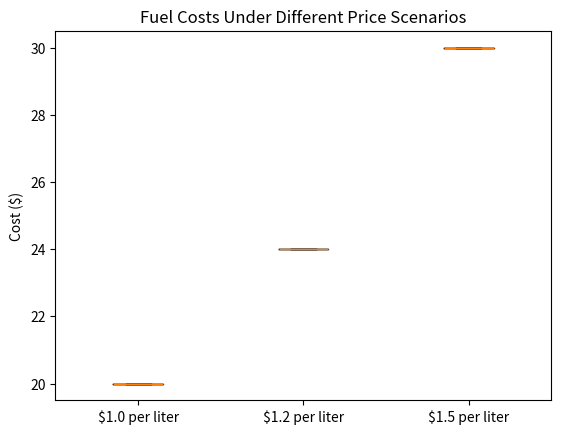

Write the Python code that produced this figure.
import numpy as np
import matplotlib.pyplot as plt

# Parameters
num_simulations = 1000
average_waste_per_truck = 10  # tons
std_dev_waste = 2  # standard deviation in tons
fuel_price_per_liter = np.array([1.0, 1.2, 1.5])  # different scenarios of fuel prices
fuel_efficiency = 2.5  # km per liter
distance_per_collection = 50  # km

# Simulate
total_costs = []
for price in fuel_price_per_liter:
    costs = []
    for _ in range(num_simulations):
        waste_collected = np.random.normal(average_waste_per_truck, std_dev_waste)
        fuel_cost = (distance_per_collection / fuel_efficiency) * price
        costs.append(fuel_cost)
    total_costs.append(costs)

# Plotting results
fig, ax = plt.subplots()
ax.boxplot(total_costs, labels=[f'${price} per liter' for price in fuel_price_per_liter])
ax.set_title('Fuel Costs Under Different Price Scenarios')
ax.set_ylabel('Cost ($)')
plt.show()
